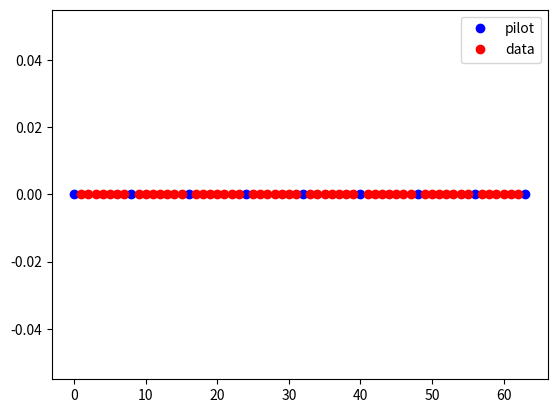
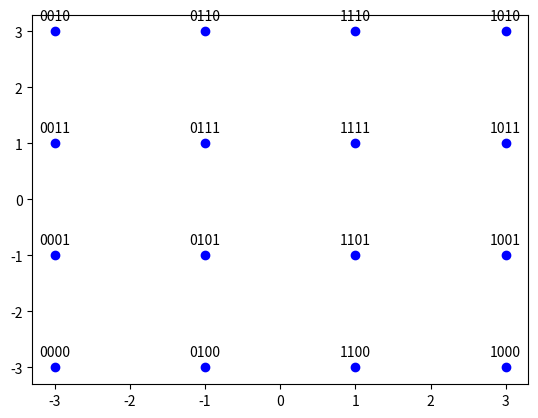
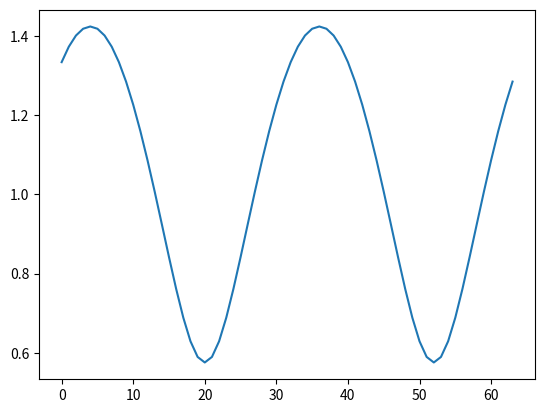
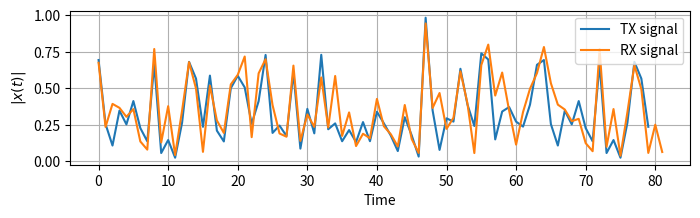
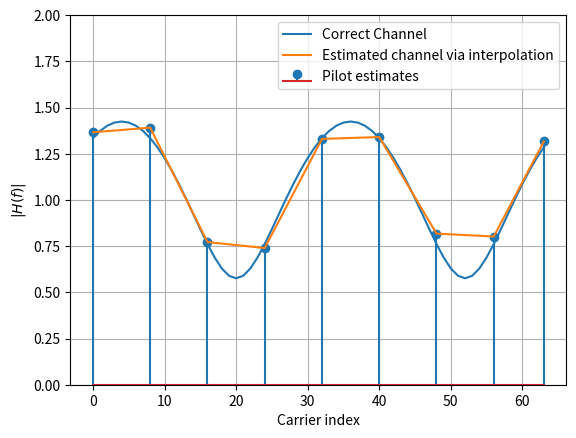
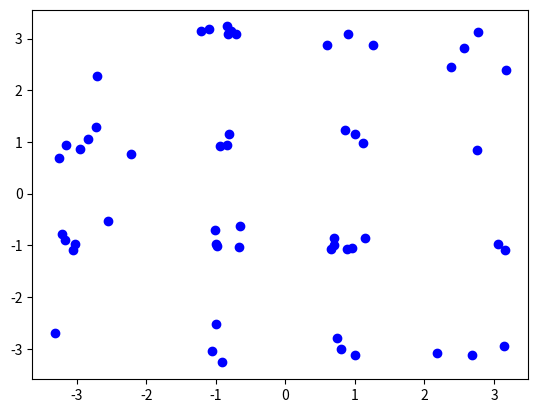
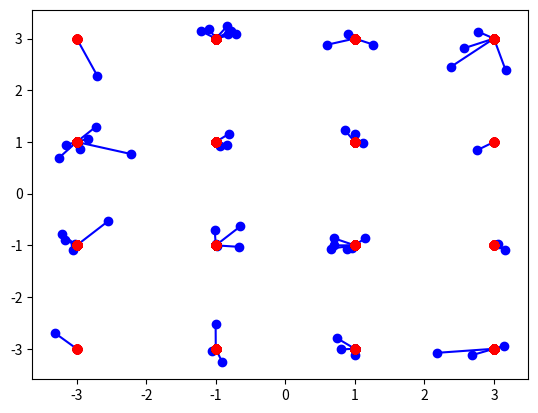

Python code for these plots, in order:
#Importing modules
import numpy as np
import matplotlib.pyplot as plt
import scipy.interpolate

# Constants
K = 64 #Number of OFDM subcarriers
CP = K//4 #Length of cyclic prefix, 25% of the block.
P = 8 #Number of pilot carriers per OFDM Block
N = 1
pilotValue = 3+3j # Known value for each pilot.

allCarriers = np.arange(K)  # indices of all subcarriers ([0, 1, ... K-1])

pilotCarriers = allCarriers[::K//P] # Pilots is every (K/P)th carrier.

# For convenience of channel estimation, let's make the last carriers also be a pilot
pilotCarriers = np.hstack([pilotCarriers, np.array([allCarriers[-1]])])
P = P+1

# data carriers are all remaining carriers
dataCarriers = np.delete(allCarriers, pilotCarriers)

print ("allCarriers:   %s" % allCarriers)
print ("pilotCarriers: %s" % pilotCarriers)
print ("dataCarriers:  %s" % dataCarriers)

#Plot values for pilot- and datacarriers
plt.figure(N)
N += N
plt.plot(pilotCarriers, np.zeros_like(pilotCarriers), 'bo', label='pilot')
plt.plot(dataCarriers, np.zeros_like(dataCarriers), 'ro', label='data')
plt.legend(fontsize=10)
mu = 4 # bits per symbol (i.e. 16QAM)
payloadBits_per_OFDM = len(dataCarriers)*mu  # number of payload bits per OFDM symbol

mapping_table = {
    (0,0,0,0) : -3-3j,
    (0,0,0,1) : -3-1j,
    (0,0,1,0) : -3+3j,
    (0,0,1,1) : -3+1j,
    (0,1,0,0) : -1-3j,
    (0,1,0,1) : -1-1j,
    (0,1,1,0) : -1+3j,
    (0,1,1,1) : -1+1j,
    (1,0,0,0) :  3-3j,
    (1,0,0,1) :  3-1j,
    (1,0,1,0) :  3+3j,
    (1,0,1,1) :  3+1j,
    (1,1,0,0) :  1-3j,
    (1,1,0,1) :  1-1j,
    (1,1,1,0) :  1+3j,
    (1,1,1,1) :  1+1j
}
plt.figure(N)
N += N
for b3 in [0, 1]:
    for b2 in [0, 1]:
        for b1 in [0, 1]:
            for b0 in [0, 1]:
                B = (b3, b2, b1, b0)
                Q = mapping_table[B]
                plt.plot(Q.real, Q.imag, 'bo')
                plt.text(Q.real, Q.imag+0.2, "".join(str(x) for x in B), ha='center')

demapping_table = {v : k for k, v in mapping_table.items()}
channelResponse = np.array([1, 0, 0.3+0.3j])  # the impulse response of the wireless channel
H_exact = np.fft.fft(channelResponse, K)
plt.figure(N)
N += N
plt.plot(allCarriers, abs(H_exact))

SNRdb = 25  # signal to noise-ratio in dB at the receiver 
bits = np.random.binomial(n=1, p=0.5, size=(payloadBits_per_OFDM, ))
print ("Bits count: ", len(bits))
print ("First 20 bits: ", bits[:20])
print ("Mean of bits (should be around 0.5): ", np.mean(bits))


#Creating a Serial to parallell
def SP(bits):
    return bits.reshape((len(dataCarriers), mu))
bits_SP = SP(bits)
print ("First 5 bit groups")
print (bits_SP[:5,:])


#Mapping bits to 16-QAM values
def Mapping(bits):
    return np.array([mapping_table[tuple(b)] for b in bits])
QAM = Mapping(bits_SP)
print ("First 5 QAM symbols and bits:")
print (bits_SP[:5,:])
print (QAM[:5])

#MODULATION BEGINS

#Creating the signal with the pilot subcarriers, 
def OFDM_symbol(QAM_payload):
    symbol = np.zeros(K, dtype=complex) # the overall K subcarriers
    symbol[pilotCarriers] = pilotValue  # allocate the pilot subcarriers 
    symbol[dataCarriers] = QAM_payload  # allocate the data subcarriers
    return symbol

OFDM_data = OFDM_symbol(QAM)
print ("Number of OFDM carriers in frequency domain: ", len(OFDM_data))

def IDFT(OFDM_data):
    return np.fft.ifft(OFDM_data)
OFDM_time = IDFT(OFDM_data)
print ("Number of OFDM samples in time-domain before CP: ", len(OFDM_time))

def addCP(OFDM_time):
    cp = OFDM_time[-CP:]               # take the last CP samples ...
    return np.hstack([cp, OFDM_time])  # ... and add them to the beginning
OFDM_withCP = addCP(OFDM_time)
print ("Number of OFDM samples in time domain with CP: ", len(OFDM_withCP))


#Creating the channel
def channel(signal):
    convolved = np.convolve(signal, channelResponse)
    signal_power = np.mean(abs(convolved**2))
    sigma2 = signal_power * 10**(-SNRdb/10)  # calculate noise power based on signal power and SNR
    
    print ("RX Signal power: %.4f. Noise power: %.4f" % (signal_power, sigma2))
    
    # Generate complex noise with given variance
    noise = np.sqrt(sigma2/2) * (np.random.randn(*convolved.shape)+1j*np.random.randn(*convolved.shape))
    return convolved + noise
OFDM_TX = OFDM_withCP
OFDM_RX = channel(OFDM_TX)


plt.figure(N)
N += N
plt.figure(figsize=(8,2))
plt.plot(abs(OFDM_TX), label='TX signal')
plt.plot(abs(OFDM_RX), label='RX signal')
plt.legend(fontsize=10)
plt.xlabel('Time'); plt.ylabel('$|x(t)|$')
plt.grid(True)


def removeCP(signal):
    return signal[CP:(CP+K)]
OFDM_RX_noCP = removeCP(OFDM_RX)

def DFT(OFDM_RX):
    return np.fft.fft(OFDM_RX)
OFDM_demod = DFT(OFDM_RX_noCP)



def channelEstimate(OFDM_demod):
    pilots = OFDM_demod[pilotCarriers]  # extract the pilot values from the RX signal
    Hest_at_pilots = pilots / pilotValue # divide by the transmitted pilot values
    
    # Perform interpolation between the pilot carriers to get an estimate
    # of the channel in the data carriers. Here, we interpolate absolute value and phase 
    # separately
    Hest_abs = scipy.interpolate.interp1d(pilotCarriers, abs(Hest_at_pilots), kind='linear')(allCarriers)
    Hest_phase = scipy.interpolate.interp1d(pilotCarriers, np.angle(Hest_at_pilots), kind='linear')(allCarriers)
    Hest = Hest_abs * np.exp(1j*Hest_phase)
    
    plt.figure(N)
    
    plt.plot(allCarriers, abs(H_exact), label='Correct Channel')
    plt.stem(pilotCarriers, abs(Hest_at_pilots), label='Pilot estimates')
    plt.plot(allCarriers, abs(Hest), label='Estimated channel via interpolation')
    plt.grid(True); plt.xlabel('Carrier index'); plt.ylabel('$|H(f)|$'); plt.legend(fontsize=10)
    plt.ylim(0,2)
    
    return Hest

Hest = channelEstimate(OFDM_demod)
N += N

def equalize(OFDM_demod, Hest):
    return OFDM_demod / Hest
equalized_Hest = equalize(OFDM_demod, Hest)

def get_payload(equalized):
    return equalized[dataCarriers]
QAM_est = get_payload(equalized_Hest) 
plt.figure(N)
N += N
plt.plot(QAM_est.real, QAM_est.imag, 'bo');

def Demapping(QAM):
    # array of possible constellation points
    constellation = np.array([x for x in demapping_table.keys()])
    
    # calculate distance of each RX point to each possible point
    dists = abs(QAM.reshape((-1,1)) - constellation.reshape((1,-1)))
    
    # for each element in QAM, choose the index in constellation 
    # that belongs to the nearest constellation point
    const_index = dists.argmin(axis=1)
    
    # get back the real constellation point
    hardDecision = constellation[const_index]
    
    # transform the constellation point into the bit groups
    return np.vstack([demapping_table[C] for C in hardDecision]), hardDecision

PS_est, hardDecision = Demapping(QAM_est)
plt.figure(N)
N += N
for qam, hard in zip(QAM_est, hardDecision):
    plt.plot([qam.real, hard.real], [qam.imag, hard.imag], 'b-o')
    plt.plot(hardDecision.real, hardDecision.imag, 'ro')

def PS(bits):
    return bits.reshape((-1,))
bits_est = PS(PS_est)

print ("Obtained Bit error rate: ", np.sum(abs(bits-bits_est))/len(bits))
plt.show()